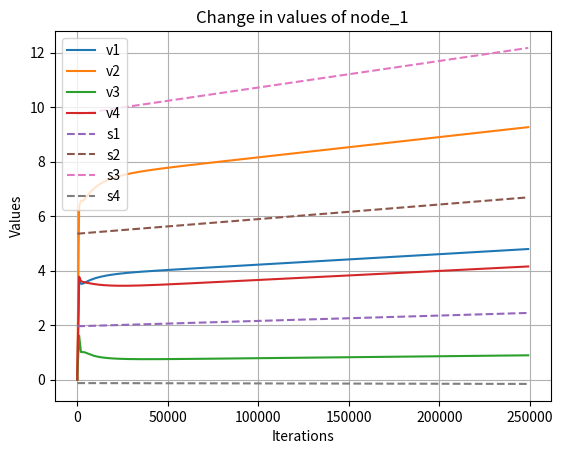

Recreate this plot in Python.
import numpy as np
from scipy.linalg import block_diag
import matplotlib.pyplot as plt
import time

st = time.time()

# Adjacency matrix of the graph network
Adj = np.array([
    [0, 0, 0, 1],
    [0, 0, 1, 0],
    [1, 1, 0, 0],
    [0, 0, 1, 0]
])

Din = np.array([
    [1, 0, 0, 0],   
    [0, 1, 0, 0],
    [0, 0, 2, 0],
    [0, 0, 0, 1]
])

# Adj = np.array([
#     [0, 1, 1, 1],
#     [1, 0, 1, 1],
#     [1, 1, 0, 1],
#     [1, 1, 1, 0]
# ])

# Adj = Adj.T
# Adj = np.array([
#     [0, 1, 1, 1],
#     [1, 0, 1, 1],
#     [1, 1, 0, 1],
#     [1, 1, 1, 0]
# ])


# Indegree matrix of the graph network

#Unbalanced:

Adj = np.array([
    [0, 1, 1, 1],
    [1, 0, 0, 0],
    [0, 1, 0, 0],
    [0, 1, 0, 0]
])

Din = np.array([
    [1, 0, 0, 0],
    [0, 3, 0, 0],
    [0, 0, 1, 0],
    [0, 0, 0, 1]
])

n = len(Adj)


# Identity matrices
I1 = [
    [1, 0, 0, 0],
    [0, 1, 0, 0],
    [0, 0, 1, 0],
    [0, 0, 0, 1]
]

I2 = [
    [1, 0, 0, 0, 0],
    [0, 1, 0, 0, 0],
    [0, 0, 1, 0, 0],
    [0, 0, 0, 1, 0],
    [0, 0, 0, 0, 1]
]

# Matrix A and vector b for each node
A1 = np.array([[5, 0, 2, 3], [5, 2, 2, 6], [3, 4, 5, 8], [0, 5, 4, 2], [8, 2, 2, 0]])
A2 = np.array([[6, 1, 6, 4], [4, 0, 4, 2], [1, 0, 3, 6], [0, 0, 0, 1], [4, 1, 2, 3]])
A3 = np.array([[2, 1, 0, 3], [6, 2, 3, 5], [1, 4, 6, 0], [2, 3, 2, 2], [0, 3, 1, 0]])
A4 = np.array([[-6, 2, 0, -5], [-8, -1, -2, -5], [0, -4, -6, -6], [1, -2, -1, -3], [-4, 0, -3, 2]])

# A1 = np.array( [[4, 5, -5, -5], [-1, 2, -3, -5], [-1, -4, -1, -1], [-2, -5, 0, 2], [-4, 3, 4, -4]] )
# A2 = np.array( [[-5, 3, 5, 4], [0, -4, 0, 4], [3, 3, 4, -1], [-5, -4, 5, -2], [-4, -2, 2, 3]] )
# A3 = np.array( [[-1, 0, 1, -5], [1, 3, -4, -1], [-2, 3, 3, 2], [-2, 4, -5, 2], [-1, 5, 0, 5]] )
# A4 = np.array( [[7, -7, 1, 15], [2, -1, 8, 5], [9, 8, -4, 1], [10, 12, 6, 2], [11, -2, 2, -3]] )

b1 = np.array([[61], [51], [1], [55], [1]])
b2 = np.array([[112], [11], [2], [80], [1]])
b3 = np.array([[57], [38], [100], [58], [53]])
b4 = np.array([[-117], [-4], [6], [-107], [12]])

p = len(A1)
q = len(A1[0])

# Compute Asum and bsum
Asum = A1 + A2 + A3 + A4
bsum = b1 + b2 + b3 + b4
p = len(A1)
q = len(A1[0])
print("Sum(Ai):")
print(Asum)
print("Sum(bi):")
print(bsum)

# Laplacian computation
L = Din - Adj
print(L)
LL = np.kron(L, I1)
LL1 = np.kron(L, I2)

# Initialize solution vectors
x = np.array([[0]] * (n * len(A1[0])))
ld = x

v = np.array([[5]] * (n * len(A1[0])))

v_dash = np.array([[5]] * (n * len(A1)))


# Block diagonal matrix A and concatenated vector b
A = block_diag(A1, A2, A3, A4)
b = np.concatenate([b1, b2, b3, b4])
y = -1 * b

# print(LL1)
# print(y)
# Step sizes
alpha, beta = 25, 5e-2
delta = 1e-3
iterations = 250000
times=[0]
frac_change = 1e-6
update_duration = 100
# Iterative upates

# print(LL)
# print(np.linalg.det(LL))
# LL_inv = np.linalg.inv(LL)
# print(np.dot(LL,LL_inv))

oe = np.array([[1]]*q)
ol = np.array([[1]]*p)
#print(oe)
one = np.kron(oe,I2)
o_ = np.kron(ol,I2)
#print(one)

# v_vect = np.array([
#     [0.8660254037844387],
#     [0.2886751345948129],
#     [0.28867513459481287],
#     [0.2886751345948129]
# ])

# v_vect = np.array([
#     [3],
#     [1],
#     [1],
#     [1]
# ])

# # v_vect = np.array([
# #     [1],
# #     [1],
# #     [1],
# #     [1]
# # ])

# print("------",np.dot(L,v_vect))

# v_k = np.kron(v_vect,oe)
# V = np.diag(v_k.flatten())

# v_k1 = np.kron(v_vect,ol)
# V1 = np.diag(v_k1.flatten())

cap = 1000

xvals = [x.tolist()]
sol, residuals, rank, s = np.linalg.lstsq(Asum, bsum, rcond=None)
sols = [sol.tolist()]
print(sol.T)

for i in range(iterations):
    #x_change = (-1 * alpha) * np.dot(LL, ld) - (n * beta) * np.dot(A.T, y)
    # AT = np.dot(A.T,one)
    # axb = np.dot(A,x) - b
    # ot = np.dot(one.T,axb)
    # x_change = (-1 * alpha) * np.dot(LL, ld) - (beta)*np.dot(AT,ot)
    #x_change = (-1 * alpha) * np.dot(LL, ld) -(beta)*(np.dot(np.dot(A.T,one),np.dot(one.T,(np.dot(A,x)-b))))
    #x_change =  -1*np.dot(LL, ld) - (2)*(np.dot(np.dot(A.T,one),np.dot(one.T,(np.dot(A,x)-b)))) - alpha*np.dot(LL, x)
    
    V = np.diag(v.flatten())
    V_dash = np.diag(v_dash.flatten())
    x_change =  -1*np.dot(np.dot(LL,V), ld) - (2*n*beta)*(np.dot(A.T,y)) - alpha*np.dot(np.dot(LL,V), x)
    l_change =  np.dot(np.dot(LL,V), x)
    y_change = -1*np.dot(np.dot(LL1,V_dash),y) + np.dot(A,-1*np.dot(np.dot(LL,V), ld) - (2*n*beta)*(np.dot(A.T,y)) - alpha*np.dot(np.dot(LL,V), x))
    v_change = -np.dot(LL,v)
    v_dash_change = -np.dot(LL1,v_dash)
    #print(np.dot(LL1,y).shape,(alpha*np.dot(LL, x)).shape,y_change.shape)
    # print(-1*np.dot(LL, ld))
    # print((2*n*beta)*(np.dot(A.T,y)))
    # print(alpha*np.dot(LL, x))
    
    #y_change = (-1 * alpha) * np.dot(A, np.dot(LL, ld)) - (n * beta) * np.dot(np.dot(A, A.T), y) - (gamma) * (np.dot(LL1, y))
    
    # print("-----",y[0:5])
    # print("-------------",-1*np.dot(LL1,y))
    
    # print(i)
    # print("x up",x_change[0:4])
    # print("y up",y_change[0:5])
    # print("ld up",l_change[0:4])
    # print("gap")
    # print("norm",np.dot(A,- (2*n*beta)*(np.dot(A.T,y)))[0:5])
    # print("v1",-1*np.dot(LL1,y)[0:5])
    # print("v2",-1*np.dot(A,- alpha*np.dot(LL, x))[0:5])
    # print("v3",np.dot(A,-1*np.dot(LL, ld))[0:5])
    
    
    x = x + delta * x_change
    ld = ld + delta * l_change
    y = y + delta * y_change
    v = v + delta * v_change
    v_dash = v_dash + delta * v_dash_change
    
    
    # print(i)
    #print(x.T)
    # print(ld.T)
    # print(y.T)
    
    # if(i==100000):
    #     A1 = np.array( [[4, 5, -5, -5], [-1, 2, -3, -5], [-1, -4, -1, -1], [-2, -5, 0, 2], [-4, 3, 4, -4]] )
    #     A2 = np.array( [[-5, 3, 5, 4], [0, -4, 0, 4], [3, 3, 4, -1], [-5, -4, 5, -2], [-4, -2, 2, 3]] )
    #     A3 = np.array( [[-1, 0, 1, -5], [1, 3, -4, -1], [-2, 3, 3, 2], [-2, 4, -5, 2], [-1, 5, 0, 5]] )
    #     A4 = np.array( [[7, -7, 1, 15], [2, -1, 8, 5], [9, 8, -4, 1], [10, 12, 6, 2], [11, -2, 2, -3]] )
    #     A = block_diag(A1, A2, A3, A4)
    #     print(A1+A2+A3+A4)
    #     b1 = np.array( [[7], [11], [4], [3], [1]] )
    #     b2 = np.array( [[3], [-4], [13], [15], [6]] )
    #     b3 = np.array( [[6], [5], [-5], [7], [-2]] )
    #     b4 = np.array( [[-6], [60], [39], [-5], [97]] )
    #     b = np.concatenate([b1, b2, b3, b4])    
    #     print(b1+b2+b3+b4)
    #     y = np.dot(A,x)-1 * b
        # x = np.array([[0]] * (n * len(A1[0])))
        # ld = np.array([[0]] * (n * len(A1[0])))
        # print(y)
        
    
    # if(i==100000):
        # Adj = np.array([
        #     [0, 1, 0, 1],
        #     [0, 0, 1, 0],
        #     [1, 1, 0, 1],
        #     [0, 0, 1, 0]
        # ])

        # Din = np.array([
        #     [1, 0, 0, 0],   
        #     [0, 2, 0, 0],
        #     [0, 0, 2, 0],
        #     [0, 0, 0, 2]
        # ])
        # L = Din - Adj
        # print(L)
        # LL = np.kron(L, I1)
        # LL1 = np.kron(L, I2)
    
    if(i==0):
        # A1_ = A1
        # A2_ = A2
        # A3_ = A3
        # A4_ = A4
        b1_ = b1
        b2_ = b2
        b3_ = b3
        b4_ = b4
        
    # A1_ = frac_change*A1+A1_
    # A2_ = frac_change*A2+A2_
    # A3_ = frac_change*A3+A3_
    # A4_ = frac_change*A4+A4_
    # fin_A = A1_ + A2_ + A3_ + A4_
    b1_ = frac_change*b1+b1_
    b2_ = frac_change*b2+b2_
    b3_ = frac_change*b3+b3_
    b4_ = frac_change*b4+b4_
    b = np.concatenate([b1_, b2_, b3_, b4_])    
    fin_b = b1_+b2_+b3_+b4_
    # print(fin_b)
    
    
    if(i%update_duration==0):
        y = np.dot(A,x)-1 * b 
        
    if (i%cap==0):
        times += [i+1]
        xvals += [x.tolist()]
        sol, residuals, rank, s = np.linalg.lstsq(Asum, fin_b, rcond=None)
        sols += [sol.tolist()]



x1 = []
x2 = []
x3 = []
x4 = []
s1 = []
s2 = []
s3 = []
s4 = []

j=0



for i in range(0,iterations//cap+1):
    x1+=xvals[i][j]
    x2+=xvals[i][j+1]
    x3+=xvals[i][j+2]
    x4+=xvals[i][j+3]
    s1+=sols[i][j]
    s2+=sols[i][j+1]
    s3+=sols[i][j+2]
    s4+=sols[i][j+3]
    
    

print("___________________________")

#print(time,x1)

#print(x.T, "X \n")
#print(y.T, "Y \n")
#print(ld.T, "Ld \n")

for i in range(0,n):
    print(f"Node {i+1} has values:",x[i*q:i*q+q].T)
    # print(f"V_vector of Node {i+1}:",v[i*q:i*q+q].T)
    
residual = np.dot(np.dot((np.dot(A,x)-b).T,one),np.dot(one.T,np.dot(A,x)-b))

print(residual[0][0]**(0.5))
    
end_t = time.time()

print("Time taken:",end_t-st)
    
plt.plot(times,x1,label=f'v1')
plt.plot(times,x2,label=f'v2')
plt.plot(times,x3,label=f'v3')
plt.plot(times,x4,label=f'v4')
plt.plot(times,s1,linestyle='--',label=f's1')
plt.plot(times,s2,linestyle='--',label=f's2')
plt.plot(times,s3,linestyle='--',label=f's3')
plt.plot(times,s4,linestyle='--',label=f's4')



plt.xlabel('Iterations')
plt.ylabel('Values')
plt.title(f'Change in values of node_{int((j+4)/4)}')
plt.legend()
plt.grid(True)
#plt.xscale("log")
plt.show()
